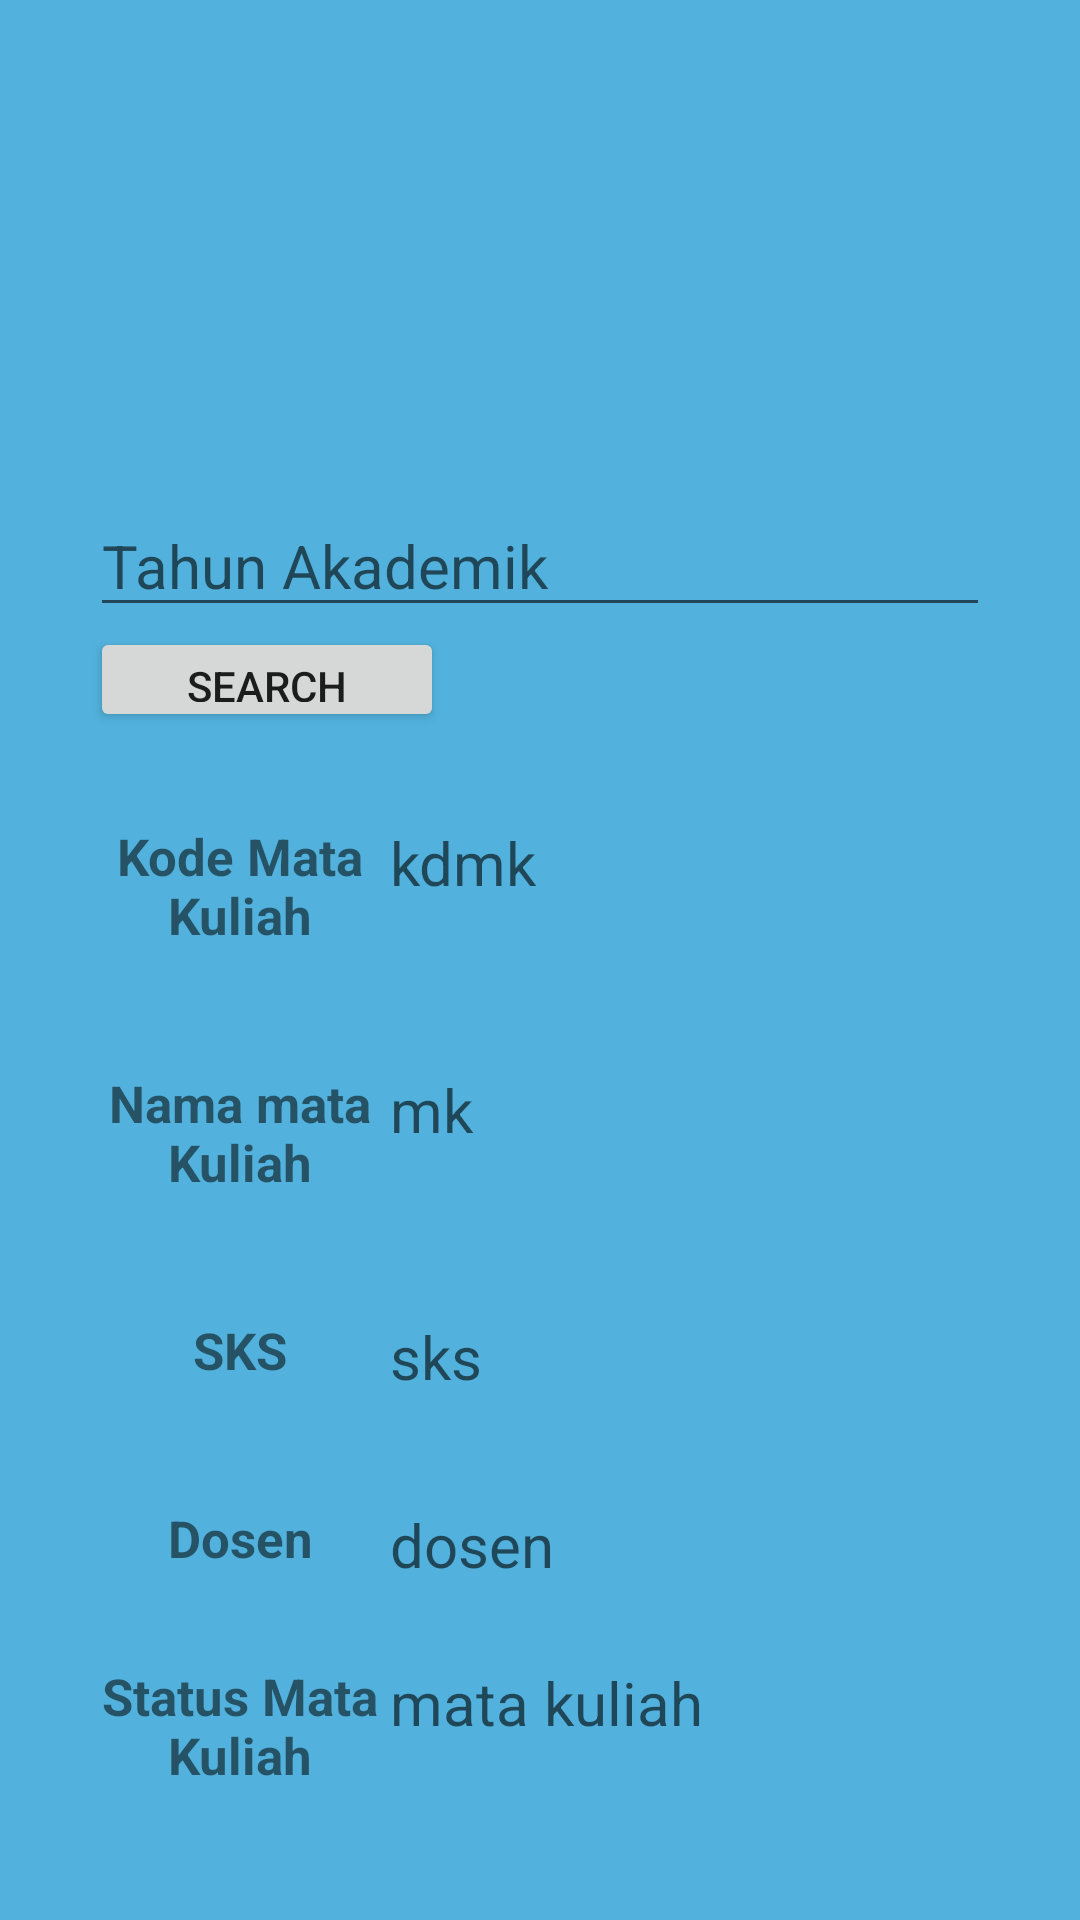

Here is an Android app screen rendered from its layout file. Give the layout XML and the strings, colors and styles it references.
<!-- AndroidManifest.xml: application theme AppThemeLogin -->
<!-- res/layout/activity_mata_kuliahbener.xml -->
<?xml version="1.0" encoding="utf-8"?>
<LinearLayout
    xmlns:android="http://schemas.android.com/apk/res/android"
    xmlns:app="http://schemas.android.com/apk/res-auto"
    xmlns:tools="http://schemas.android.com/tools"
    android:layout_width="match_parent"
    android:layout_height="match_parent"
    android:orientation="vertical"
    android:paddingLeft="30dp"
    android:paddingRight="30dp"
    android:paddingTop="0dp"
    tools:context=".MataKuliahbenerActivity"
    android:background="#52B2DD">
    <ImageView
        android:background="#00FFC107"
        android:src="@drawable/logogt"
        android:layout_width="120dp"
        android:layout_height="120dp"
        android:layout_marginBottom="15dp"
        android:layout_gravity="center"/>
    <EditText
        android:inputType="textPersonName"
        android:textColor="@color/colorPrimaryDark2"
        android:layout_marginTop="30dp"
        android:layout_width="match_parent"
        android:layout_height="wrap_content"
        android:textSize="20dp"
        android:id="@+id/tahunakademik"
        android:hint="Tahun Akademik"/>

    <Button
        android:id="@+id/btn_thnakademik"
        android:layout_width="118dp"
        android:layout_height="35dp"
        android:text="Search"
        android:gravity="center"/>

    <androidx.appcompat.widget.LinearLayoutCompat
        android:layout_width="match_parent"
        android:layout_height="wrap_content"
        android:layout_marginTop="30dp">

        <TextView
            android:layout_width="100dp"
            android:layout_height="wrap_content"
            android:layout_gravity="center_horizontal"
            android:layout_marginBottom="20dp"
            android:text="Kode Mata Kuliah"
            android:textAlignment="center"
            android:textSize="17dp"
            android:textStyle="bold" />

        <TextView
            android:id="@+id/kdmk"
            android:layout_width="match_parent"
            android:layout_height="wrap_content"
            android:clickable="false"
            android:cursorVisible="false"
            android:focusable="false"
            android:focusableInTouchMode="false"
            android:hint="kdmk"
            android:inputType="textPersonName"
            android:textColor="@color/colorPrimaryDark2"
            android:textSize="20dp"
            tools:editable="false" />
    </androidx.appcompat.widget.LinearLayoutCompat>

    <androidx.appcompat.widget.LinearLayoutCompat
        android:layout_width="match_parent"
        android:layout_marginTop="20dp"
        android:layout_height="wrap_content"><TextView
        android:layout_width="100dp"
        android:layout_height="wrap_content"
        android:text="Nama mata Kuliah"
        android:textSize="17dp"
        android:textAlignment="center"
        android:layout_marginBottom="20dp"
        android:layout_gravity="center_horizontal"
        android:textStyle="bold"/>
        <TextView
            android:clickable="false"
            android:cursorVisible="false"
            android:focusable="false"
            android:focusableInTouchMode="false"
            android:inputType="textPersonName"
            android:textColor="@color/colorPrimaryDark2"
            android:layout_width="match_parent"
            android:layout_height="wrap_content"
            android:textSize="20dp"
            android:hint="mk"
            android:id="@+id/namamk"/>
    </androidx.appcompat.widget.LinearLayoutCompat>
    <androidx.appcompat.widget.LinearLayoutCompat
        android:layout_width="match_parent"
        android:layout_marginTop="20dp"
        android:layout_height="wrap_content"><TextView
        android:layout_width="100dp"
        android:layout_height="wrap_content"
        android:text="SKS"
        android:textSize="17dp"
        android:textAlignment="center"
        android:layout_marginBottom="20dp"
        android:layout_gravity="center_horizontal"
        android:textStyle="bold"/>
        <TextView
            android:inputType="textPersonName"
            android:textColor="@color/colorPrimaryDark2"
            android:clickable="false"
            android:layout_width="match_parent"
            android:layout_height="wrap_content"
            android:textSize="20dp"
            android:hint="sks"
            android:id="@+id/sks"/>
    </androidx.appcompat.widget.LinearLayoutCompat>
    <androidx.appcompat.widget.LinearLayoutCompat
        android:layout_width="match_parent"
        android:layout_marginTop="20dp"
        android:layout_height="wrap_content"><TextView
        android:layout_width="100dp"
        android:layout_height="wrap_content"
        android:text="Dosen"
        android:textSize="17dp"
        android:textAlignment="center"
        android:layout_marginBottom="20dp"
        android:layout_gravity="center_horizontal"
        android:textStyle="bold"/>
        <TextView
            android:clickable="false"
            android:cursorVisible="false"
            android:focusable="false"
            android:focusableInTouchMode="false"
            android:inputType="textPersonName"
            android:textColor="@color/colorPrimaryDark2"
            android:layout_width="match_parent"
            android:layout_height="wrap_content"
            android:textSize="20dp"
            android:hint="dosen"
            android:id="@+id/dosen"/>
    </androidx.appcompat.widget.LinearLayoutCompat>
    <androidx.appcompat.widget.LinearLayoutCompat
        android:layout_width="match_parent"
        android:layout_marginTop="10dp"
        android:layout_height="wrap_content">
        <TextView
            android:layout_width="100dp"
            android:layout_height="wrap_content"
            android:text="Status Mata Kuliah"
            android:textSize="17dp"
            android:textAlignment="center"
            android:layout_marginBottom="20dp"
            android:layout_gravity="center_horizontal"
            android:textStyle="bold"/>
        <TextView
            android:clickable="false"
            android:cursorVisible="false"
            android:focusable="false"
            android:focusableInTouchMode="false"
            android:inputType="textPersonName"
            android:textColor="@color/colorPrimaryDark2"
            android:layout_width="match_parent"
            android:layout_height="wrap_content"
            android:textSize="20dp"
            android:hint="mata kuliah"
            android:id="@+id/statusmk"/>
    </androidx.appcompat.widget.LinearLayoutCompat>

</LinearLayout>
<!-- resources referenced by this layout -->
<resources>
  <color name="colorPrimaryDark2">#FFFFFF</color>
  <!-- drawable logogt: png bitmap (mipmap-xhdpi, 62012 bytes) -->
  <style name="AppThemeLogin" parent="Theme.AppCompat.Light.DarkActionBar">
          
          <item name="colorPrimary">@color/colorPrimary</item>
          <item name="colorPrimaryDark">@color/colorPrimaryDark</item>
          <item name="colorAccent">@color/colorAccent</item>
          <item name="windowActionBar">false</item>
          <item name="windowNoTitle">true</item>
      </style>
  <color name="colorPrimary">#6200EE</color>
  <color name="colorPrimaryDark">#3700B3</color>
  <color name="colorAccent">#03DAC5</color>
</resources>
